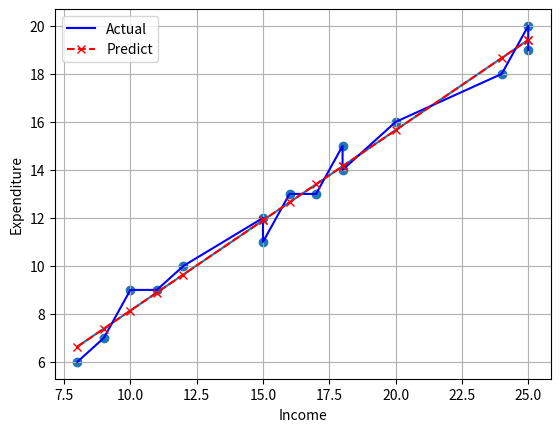

Recreate this plot in Python.
# %% Import library
from scipy import stats
import matplotlib.pyplot as plt

# %% Prepare data
income = [8,9,10,11,12,15,15,16,17,18,18,20,24,25,25]
expenditure = [6,7,9,9,10,12,11,13,13,15,14,16,18,20,19]

# %% Create model and fit it
slope, intercept, r, p, std_err = stats.linregress(income, expenditure)
def func(x):
    return intercept + slope * x
model = list(map(func, income))

plt.scatter(income, expenditure)
plt.xlabel("Income")
plt.ylabel("Expenditure")
plt.plot(income, model)
plt.show()

# %% Predict response
predicted_values = []
for i in income:
    predicted_values.append(func(i))

plt.plot(income, expenditure, color='b', label="Actual")
plt.plot(income, predicted_values, color='r',label="Predict", linestyle='--', marker='x')
plt.xlabel("Income")
plt.ylabel("Expenditure")
plt.legend()
plt.grid(True)
plt.show()

# %% Predict for future values
# pre_exp = func(23)
